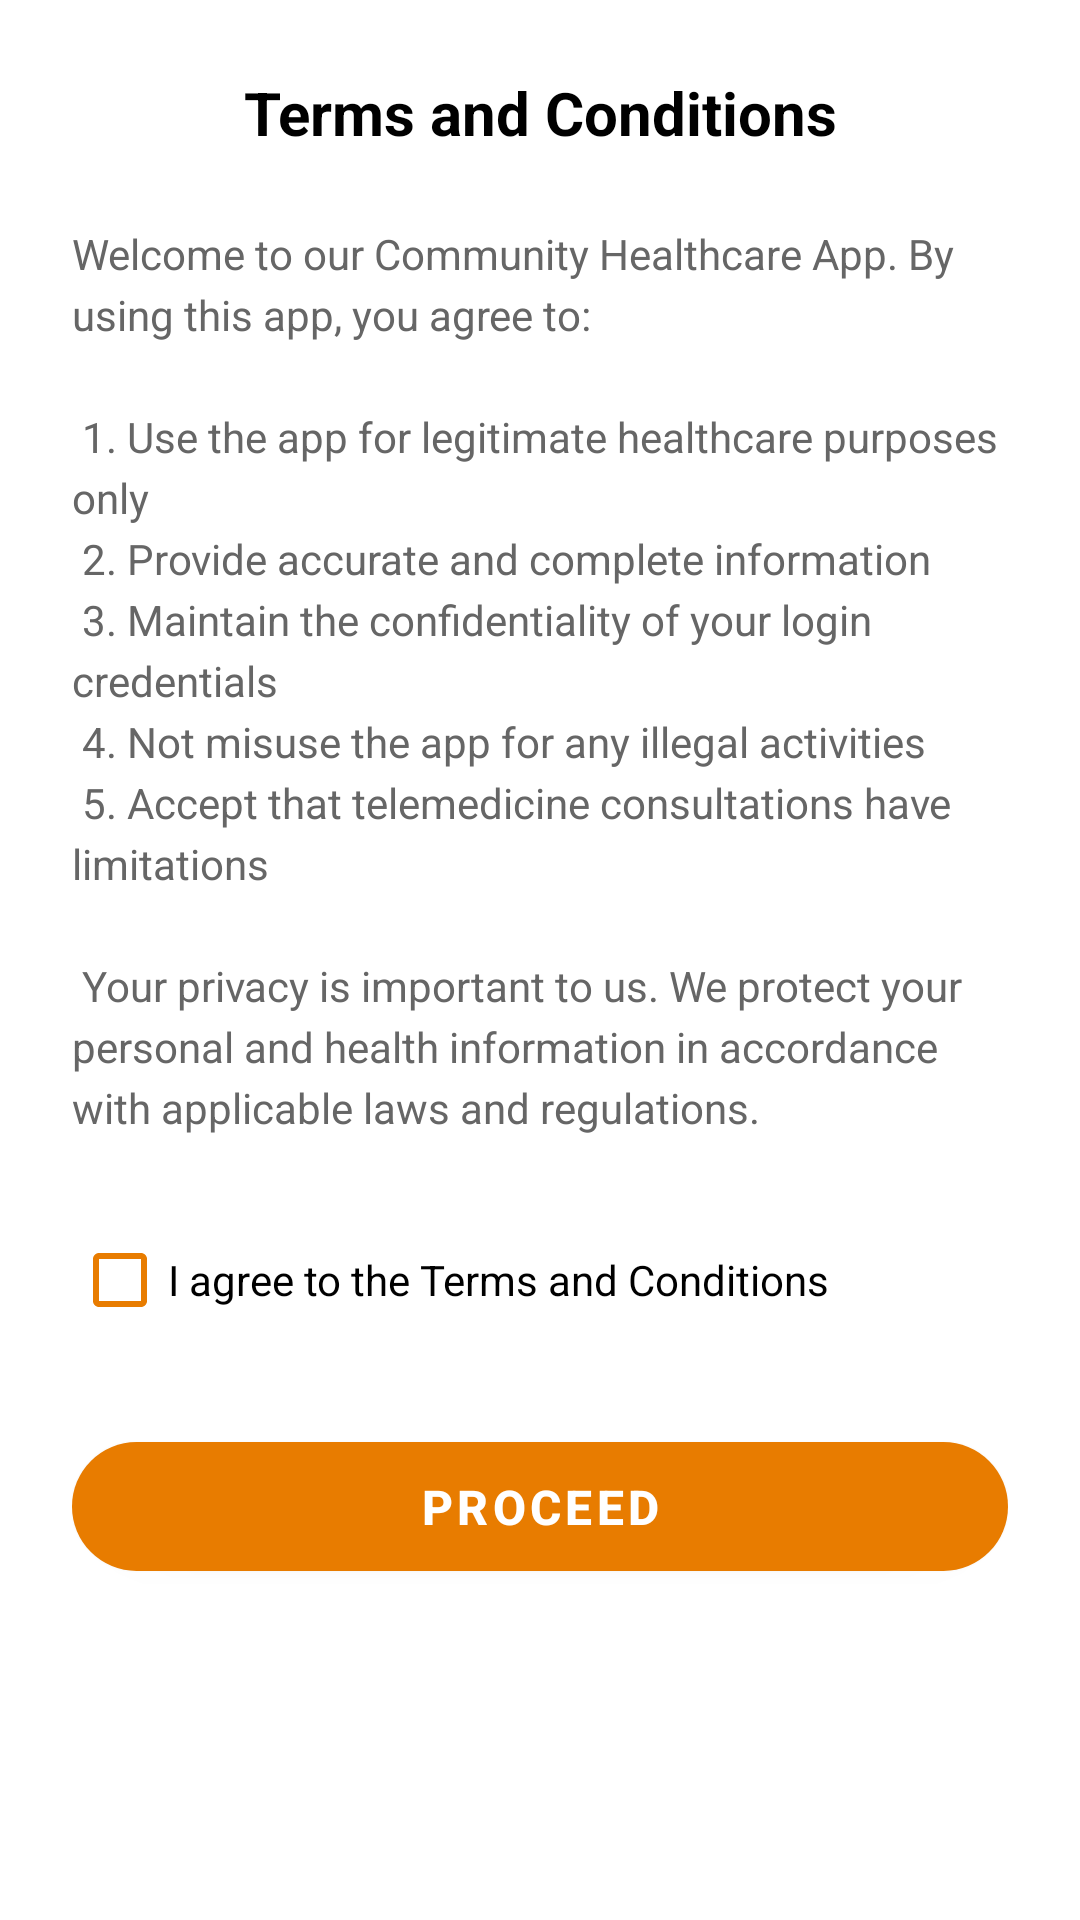

Layout XML and referenced resources for this Android screen:
<!-- AndroidManifest.xml: application theme AppTheme.NoActionBar -->
<!-- res/layout/dialog_terms_and_conditions.xml -->
<?xml version="1.0" encoding="utf-8"?>
<ScrollView xmlns:android="http://schemas.android.com/apk/res/android"
    android:layout_width="match_parent"
    android:layout_height="match_parent"
    xmlns:app="http://schemas.android.com/apk/res-auto"
    android:padding="24dp">

    <LinearLayout
        android:layout_width="match_parent"
        android:layout_height="wrap_content"
        android:orientation="vertical">

        <TextView
            android:layout_width="match_parent"
            android:layout_height="wrap_content"
            android:text="Terms and Conditions"
            android:textColor="@android:color/black"
            android:textSize="20sp"
            android:textStyle="bold"
            android:gravity="center"
            android:layout_marginBottom="24dp" />

        <TextView
            android:layout_width="match_parent"
            android:layout_height="wrap_content"
            android:text="@string/terms_and_conditions_content"
            android:textColor="#666666"
            android:textSize="14sp"
            android:lineSpacingExtra="4sp"
            android:layout_marginBottom="24dp" />

        <CheckBox
            android:id="@+id/checkBoxTerms"
            android:layout_width="match_parent"
            android:layout_height="wrap_content"
            android:text="I agree to the Terms and Conditions"
            android:textColor="@android:color/black"
            android:textSize="14sp"
            android:layout_marginBottom="24dp"
            app:buttonTint="#E87C00" />

        <com.google.android.material.button.MaterialButton
            android:id="@+id/btnProceed"
            android:layout_width="match_parent"
            android:layout_height="55dp"
            android:text="Proceed"
            android:textColor="@android:color/white"
            android:textSize="16sp"
            android:textStyle="bold"
            app:backgroundTint="#E87C00"
            app:cornerRadius="28dp" />

    </LinearLayout>

</ScrollView>
<!-- resources referenced by this layout -->
<resources>
  <string name="terms_and_conditions_content">
      Welcome to our Community Healthcare App. By using this app, you agree to:\n\n
      1. Use the app for legitimate healthcare purposes only\n
      2. Provide accurate and complete information\n
      3. Maintain the confidentiality of your login credentials\n
      4. Not misuse the app for any illegal activities\n
      5. Accept that telemedicine consultations have limitations\n\n
      Your privacy is important to us. We protect your personal and health information in accordance with applicable laws and regulations.
      </string>
  <style name="AppTheme.NoActionBar" parent="Theme.MaterialComponents.DayNight.NoActionBar">
          <item name="colorPrimary">#E87C00</item>
          <item name="colorPrimaryDark">#C96A00</item>
          <item name="colorAccent">#E87C00</item>
      </style>
</resources>
